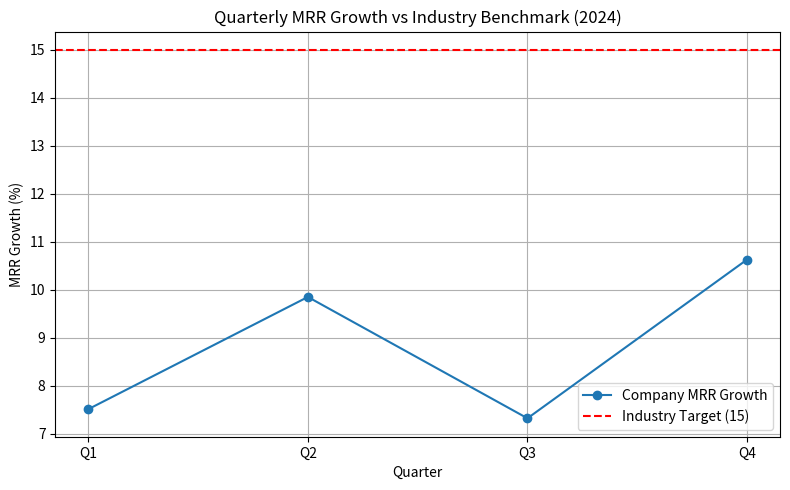

This figure's Python source:
import matplotlib.pyplot as plt

# Quarterly MRR Growth Data (2024)
quarters = ["Q1", "Q2", "Q3", "Q4"]
mrr_growth = [7.51, 9.85, 7.32, 10.63]
industry_target = 15
average_growth = sum(mrr_growth) / len(mrr_growth)

# Print summary to console
print("Quarterly MRR Growth:", mrr_growth)
print("Average MRR Growth:", round(average_growth, 2))

# Visualization
plt.figure(figsize=(8, 5))
plt.plot(quarters, mrr_growth, marker="o", linestyle="-", label="Company MRR Growth")
plt.axhline(y=industry_target, color="r", linestyle="--", label=f"Industry Target ({industry_target})")
plt.title("Quarterly MRR Growth vs Industry Benchmark (2024)")
plt.xlabel("Quarter")
plt.ylabel("MRR Growth (%)")
plt.legend()
plt.grid(True)
plt.tight_layout()

# Save plot
plt.savefig("mrr_growth_trend.png")
plt.show()
